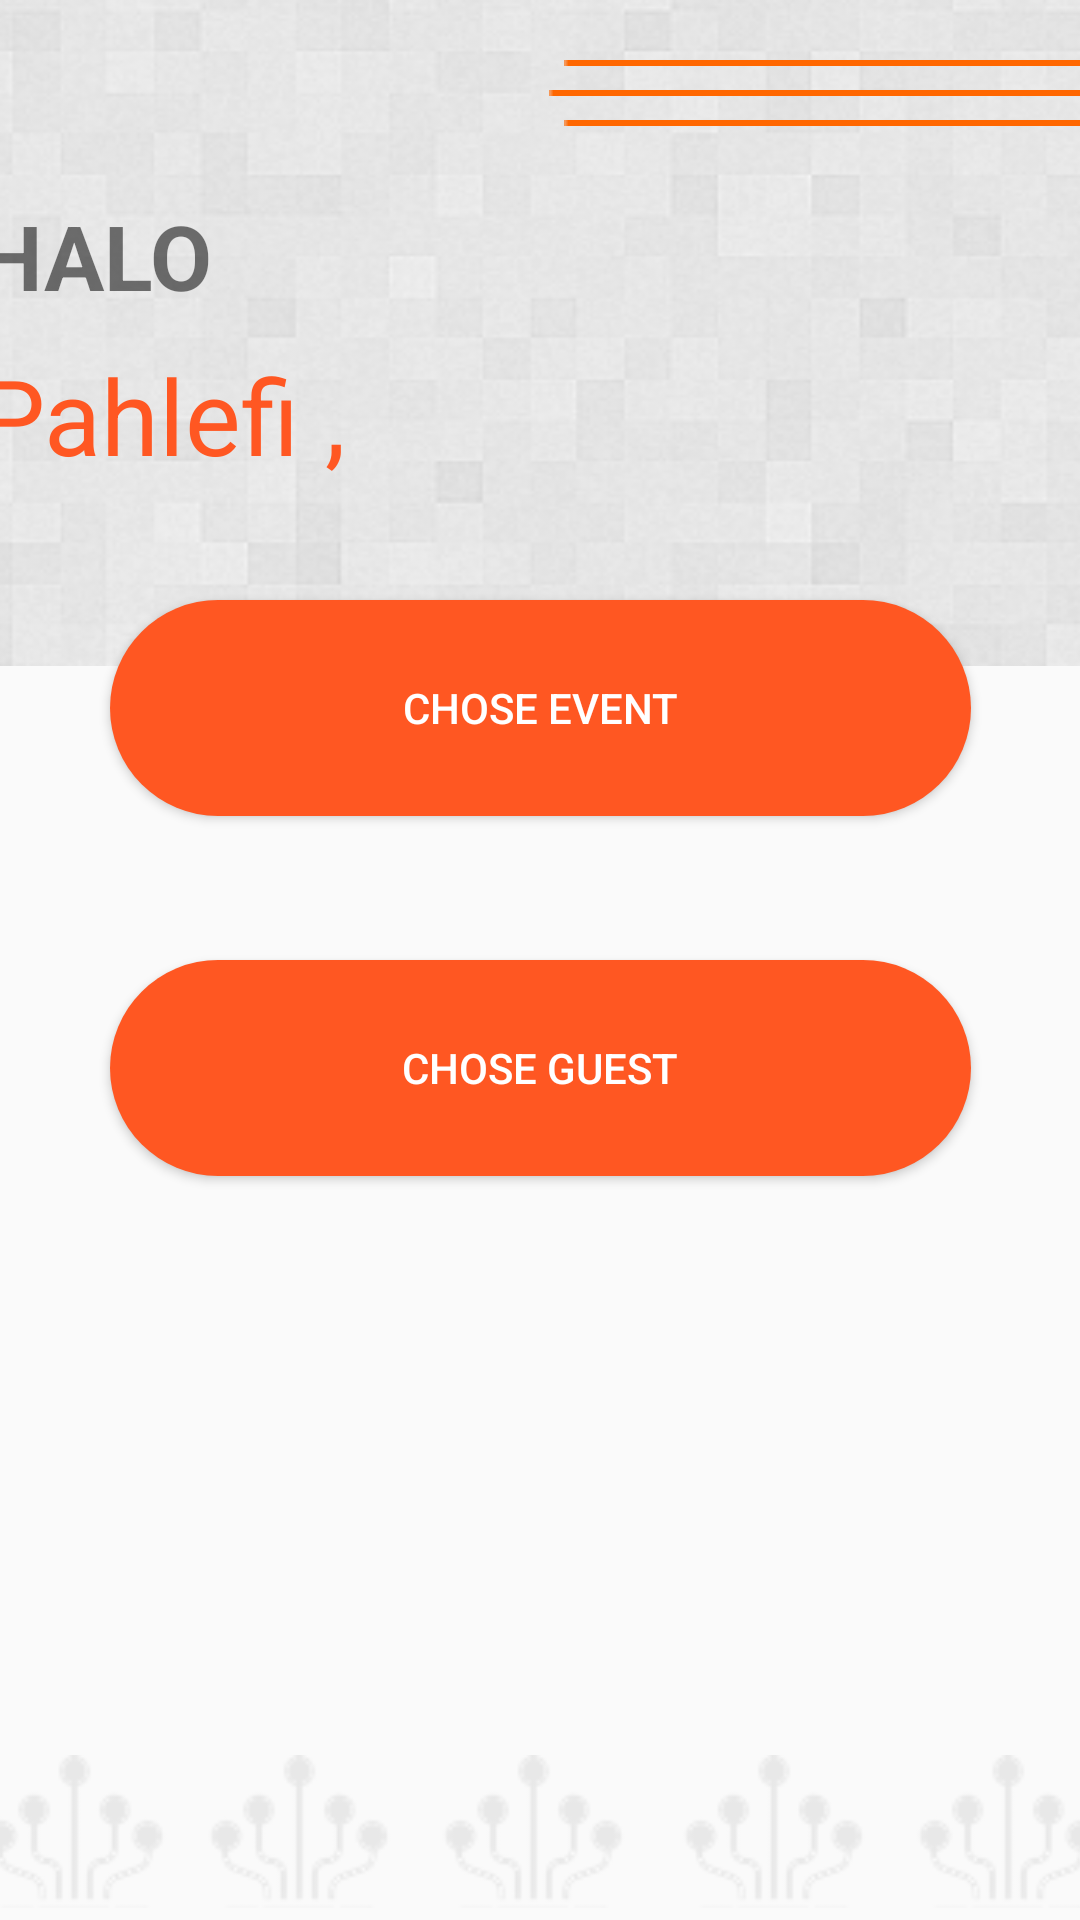

Reconstruct the res/layout file that produces this screen, plus the resources it refers to.
<!-- AndroidManifest.xml: application theme Theme.ProjectTry -->
<!-- res/layout/fragment_home.xml -->
<?xml version="1.0" encoding="utf-8"?>
<layout xmlns:tools="http://schemas.android.com/tools"
    xmlns:app="http://schemas.android.com/apk/res-auto"
    xmlns:android="http://schemas.android.com/apk/res/android">

<androidx.constraintlayout.widget.ConstraintLayout
    android:layout_width="match_parent"
    android:layout_height="match_parent"
    tools:context=".HomeFragment">

    <ImageView
        android:id="@+id/imageView3"
        android:layout_width="421dp"
        android:layout_height="51dp"
        android:layout_marginBottom="4dp"
        android:src="@drawable/img_bg_bottom"
        app:layout_constraintBottom_toBottomOf="parent"
        app:layout_constraintEnd_toEndOf="parent"
        app:layout_constraintStart_toStartOf="parent" />

    <RelativeLayout
        android:id="@+id/relativeLayout"
        android:layout_width="415dp"
        android:layout_height="222dp"
        android:background="@drawable/bg"
        app:layout_constraintEnd_toEndOf="parent"
        app:layout_constraintStart_toStartOf="parent"
        app:layout_constraintTop_toTopOf="parent">

        <TextView
            android:id="@+id/textView"
            android:layout_width="wrap_content"
            android:layout_height="wrap_content"
            android:layout_marginLeft="20dp"
            android:layout_marginTop="65dp"
            android:text="HALO"
            android:textSize="30sp"
            android:textStyle="bold" />

        <TextView
            android:layout_width="wrap_content"
            android:layout_height="wrap_content"
            android:layout_marginLeft="20dp"
            android:layout_marginTop="115dp"
            android:text="Pahlefi ,"
            android:textColor="@color/orange"
            android:textSize="35sp" />

        <ImageView
            android:id="@+id/imageView4"
            android:layout_width="wrap_content"
            android:layout_height="wrap_content"
            android:layout_marginLeft="215dp"
            android:layout_marginTop="20dp"
            android:src="@drawable/garis" />

        <ImageView
            android:id="@+id/imageView5"
            android:layout_width="wrap_content"
            android:layout_height="wrap_content"
            android:layout_marginLeft="210dp"
            android:layout_marginTop="30dp"
            android:src="@drawable/garis" />

        <ImageView
            android:id="@+id/imageView6"
            android:layout_width="wrap_content"
            android:layout_height="wrap_content"
            android:layout_marginLeft="215dp"
            android:layout_marginTop="40dp"
            android:src="@drawable/garis" />

        <ImageButton
            android:id="@+id/btnBack2"
            android:layout_width="70dp"
            android:layout_height="57dp"
            android:backgroundTint="@color/abu"
            app:srcCompat="@drawable/ic_baseline_arrow_back_24" />


    </RelativeLayout>

    <Button
        android:id="@+id/btnEvent"
        android:layout_width="287dp"
        android:layout_height="72dp"
        android:layout_marginTop="200dp"
        android:background="@drawable/radius"
        android:backgroundTint="@color/orange"
        android:text="Chose Event"
        android:textColor="#FFFFFF"
        app:layout_constraintEnd_toEndOf="parent"
        app:layout_constraintStart_toStartOf="parent"
        app:layout_constraintTop_toTopOf="@+id/relativeLayout" />

    <Button
        android:id="@+id/btnGuest"
        android:layout_width="287dp"
        android:layout_height="72dp"
        android:layout_marginTop="48dp"
        android:background="@drawable/radius"
        android:backgroundTint="@color/orange"
        android:text="Chose Guest"
        android:textColor="#FFFFFF"
        app:layout_constraintEnd_toEndOf="@+id/btnEvent"
        app:layout_constraintHorizontal_bias="0.0"
        app:layout_constraintStart_toStartOf="@+id/btnEvent"
        app:layout_constraintTop_toBottomOf="@+id/btnEvent" />

    <ImageView
        android:id="@+id/imageView2"
        android:layout_width="wrap_content"
        android:layout_height="wrap_content"
        android:layout_marginBottom="56dp"
        android:src="@drawable/img_suitmedia"
        app:layout_constraintBottom_toTopOf="@+id/imageView3"
        app:layout_constraintEnd_toEndOf="parent"
        app:layout_constraintHorizontal_bias="0.497"
        app:layout_constraintStart_toStartOf="parent" />

</androidx.constraintlayout.widget.ConstraintLayout>
</layout>
<!-- resources referenced by this layout -->
<resources>
  <color name="abu">#007C7474</color>
  <color name="orange">#FF5722</color>
  <!-- drawable bg: png bitmap (drawable-v24, 129711 bytes) -->
  <!-- drawable garis: jpg bitmap (drawable-v24, 142 bytes) -->
  <!-- drawable img_bg_bottom: png bitmap (drawable-v24, 3298 bytes) -->
  <!-- drawable radius (drawable) -->
  <?xml version="1.0" encoding="utf-8"?>
  <shape xmlns:android="http://schemas.android.com/apk/res/android">
      <solid android:color="#FFF"/>
      <corners
          android:topLeftRadius="45dp"
          android:topRightRadius="45dp"
          android:bottomRightRadius="45dp"
          android:bottomLeftRadius="45dp"/>
  </shape>
  <style name="Theme.ProjectTry" parent="Theme.AppCompat.Light.NoActionBar">
          
          <item name="colorPrimary">@color/orange</item>
          <item name="colorPrimaryVariant">@color/black</item>
          <item name="colorOnPrimary">@color/white</item>
          
          <item name="colorSecondary">@color/teal_200</item>
          <item name="colorSecondaryVariant">@color/teal_700</item>
          <item name="colorOnSecondary">@color/black</item>
          
          <item name="android:statusBarColor" tools:targetApi="l">?attr/colorPrimaryVariant</item>
          
      </style>
  <color name="black">#FF000000</color>
  <color name="white">#FFFFFFFF</color>
  <color name="teal_200">#FF03DAC5</color>
  <color name="teal_700">#FF018786</color>
</resources>
